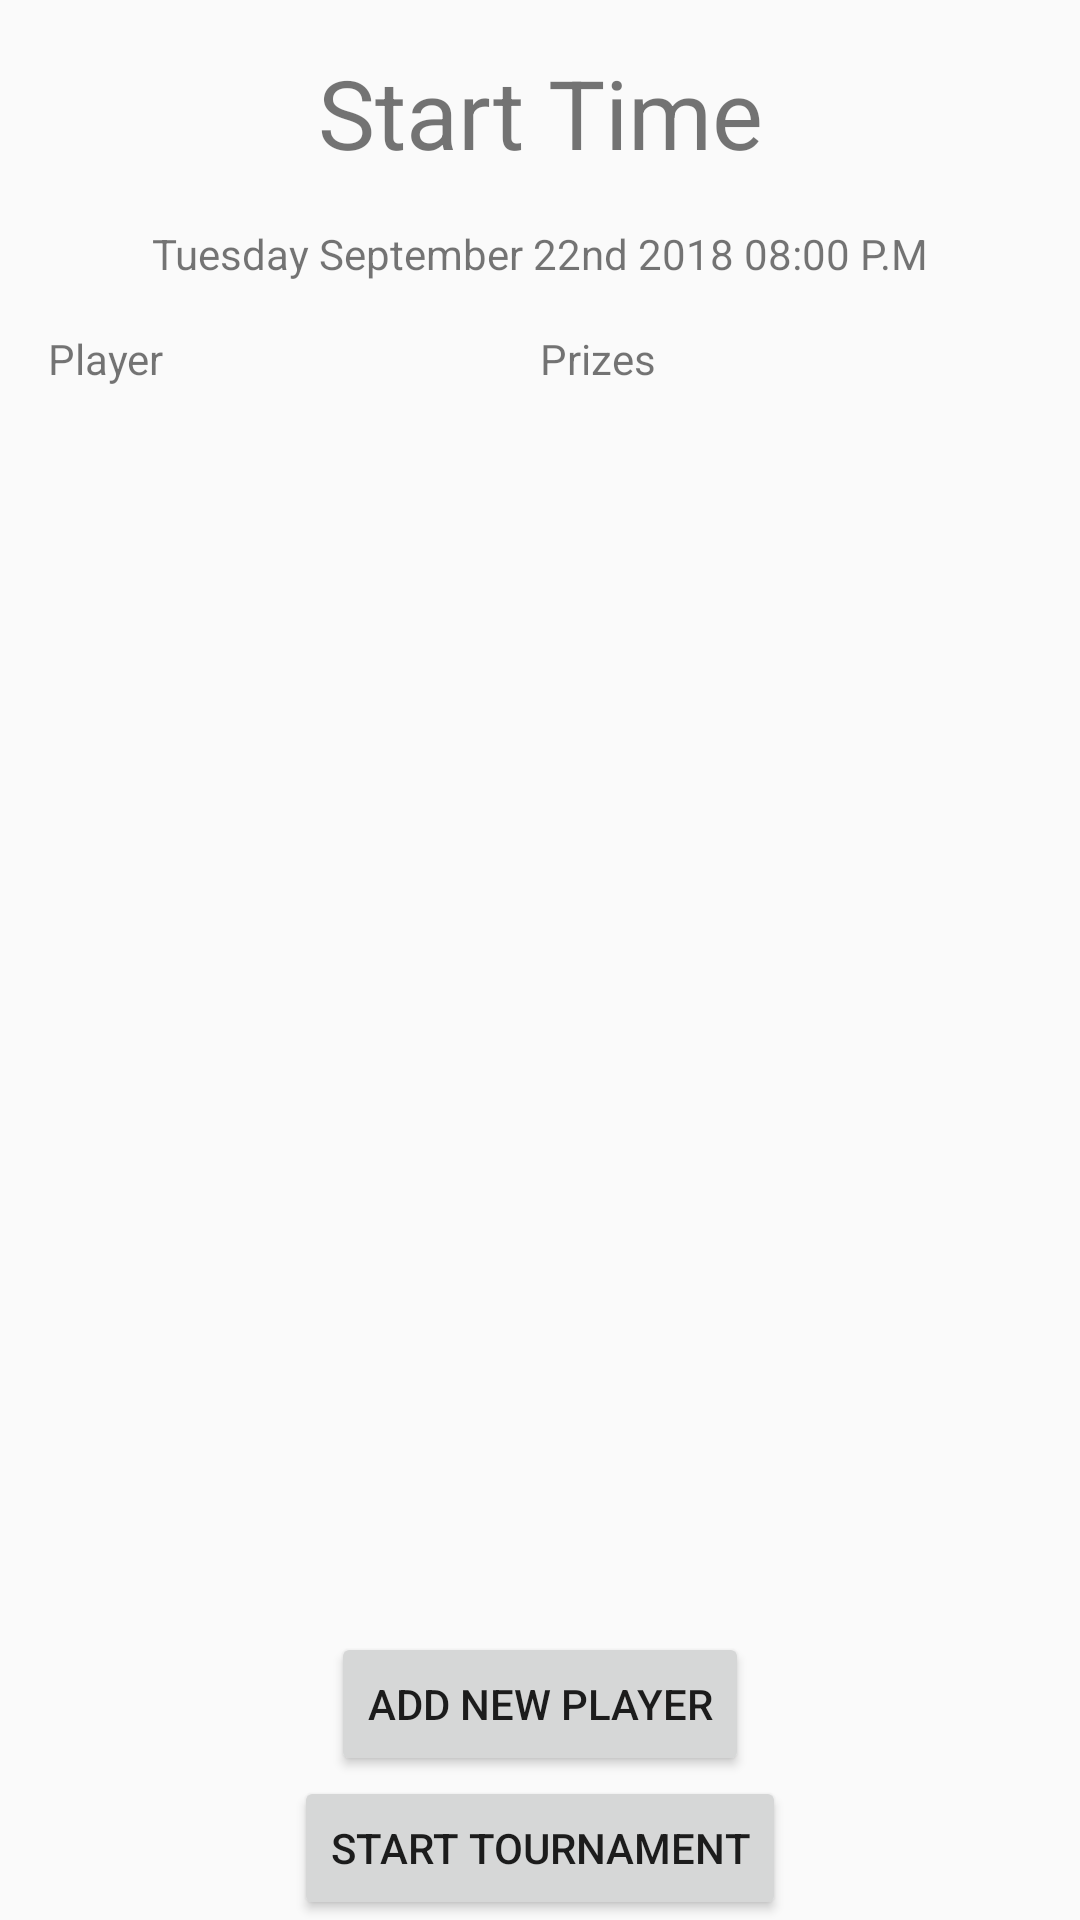

Layout XML and referenced resources for this Android screen:
<!-- AndroidManifest.xml: application theme AppTheme -->
<!-- res/layout/activity_tournamentpreview.xml -->
<?xml version="1.0" encoding="utf-8"?>
<LinearLayout xmlns:android="http://schemas.android.com/apk/res/android"
    android:id="@+id/rootViewTournamentpreview"
    android:layout_width="match_parent"
    android:layout_height="match_parent"
    android:orientation="vertical">

    <TextView
        android:id="@+id/roundTracker"
        android:layout_width="match_parent"
        android:layout_height="wrap_content"
        android:gravity="center"
        android:paddingTop="32dp"
        android:text="Round 1"
        android:textSize="32dp"
        android:visibility="gone" />

    <TextView
        android:id="@+id/timer"
        android:layout_width="match_parent"
        android:layout_height="wrap_content"
        android:gravity="center"
        android:paddingTop="16dp"
        android:text="@string/StartTime"
        android:textSize="32dp" />

    <TextView
        android:id="@+id/blinds"
        android:layout_width="match_parent"
        android:layout_height="wrap_content"
        android:gravity="center"
        android:paddingBottom="16dp"
        android:paddingTop="16dp"
        android:text="Tuesday September 22nd 2018 08:00 P.M" />


    <LinearLayout
        android:layout_width="match_parent"
        android:layout_height="0dp"
        android:layout_weight="1"
        android:orientation="horizontal">

        <LinearLayout
            android:layout_width="0dp"
            android:layout_height="wrap_content"
            android:layout_weight="1"
            android:orientation="vertical"
            android:paddingStart="16dp">

            <TextView
                android:layout_width="match_parent"
                android:layout_height="wrap_content"
                android:text="Player" />

            <ListView
                android:id="@+id/playerintournament"
                android:layout_width="match_parent"
                android:layout_height="0dp"
                android:layout_weight="1" />
        </LinearLayout>

        <LinearLayout
            android:id="@+id/subMenuForPrizes"
            android:layout_width="0dp"
            android:layout_height="wrap_content"
            android:layout_weight="1"
            android:orientation="vertical">

            <TextView
                android:layout_width="match_parent"
                android:layout_height="wrap_content"
                android:text="Prizes" />

            <ListView
                android:id="@+id/payoutListView"
                android:layout_width="match_parent"
                android:layout_height="0dp"
                android:layout_weight="1" />

        </LinearLayout>
    </LinearLayout>

    <Button
        android:id="@+id/addPlayertournament"
        style="@style/DefaultButton"
        android:text="@string/AddPlayer" />

    <Button
        android:id="@+id/startTournament"
        style="@style/DefaultButton"
        android:text="@string/StartTournamenet" />

</LinearLayout>
<!-- resources referenced by this layout -->
<resources>
  <string name="AddPlayer">Add new player</string>
  <string name="StartTime">Start Time</string>
  <string name="StartTournamenet">Start Tournament</string>
  <style name="DefaultButton">
          <item name="android:layout_gravity">center</item>
          <item name="android:layout_width">wrap_content</item>
          <item name="android:layout_height">wrap_content</item>
      </style>
  <style name="AppTheme" parent="Theme.AppCompat.Light.DarkActionBar">
          
          <item name="colorPrimary">@color/colorPrimary</item>
          <item name="colorPrimaryDark">@color/colorPrimaryDark</item>
          <item name="colorAccent">@color/colorAccent</item>
      </style>
  <!-- not gathered from this repository: default colours our renderer supplied (Android Studio template values) -->
  <color name="colorPrimary">#FF6200EE</color>
  <color name="colorPrimaryDark">#FF3700B3</color>
  <color name="colorAccent">#FF03DAC5</color>
</resources>
